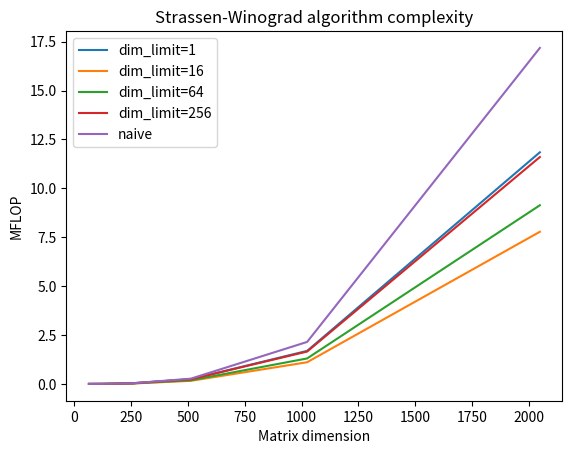

Python code for this plot: (Note: this script raises an exception after producing the figure.)
import matplotlib.pyplot as plt


# complexity of my implementation of strassen-winograd algorithm
def T(n: int, dim_limit: int) -> int:
  # make sure n is a power of 2
  assert bin(n).count('1') == 1
  if n == 1:
    return 1
  elif n <= dim_limit:
    return 2 * n ** 3
  else:
    return 7 * T(n // 2, dim_limit) + (15 * n ** 2) // 4
  
n_values = (64, 128, 256, 512, 1024, 2048)
dim_limits = (1, 16, 64, 256)

mega = 10 ** 9

for dim_limit in dim_limits:
  plt.plot(n_values, [T(n, dim_limit) / mega for n in n_values], label=f"dim_limit={dim_limit}")
plt.plot(n_values, [2 * n ** 3 / mega for n in n_values], label="naive")

plt.xlabel("Matrix dimension")
plt.ylabel("MFLOP")
plt.title("Strassen-Winograd algorithm complexity")
plt.legend()
# plt.show()
plt.savefig("./visualization_scripts/strassen_comp.png", dpi=300)